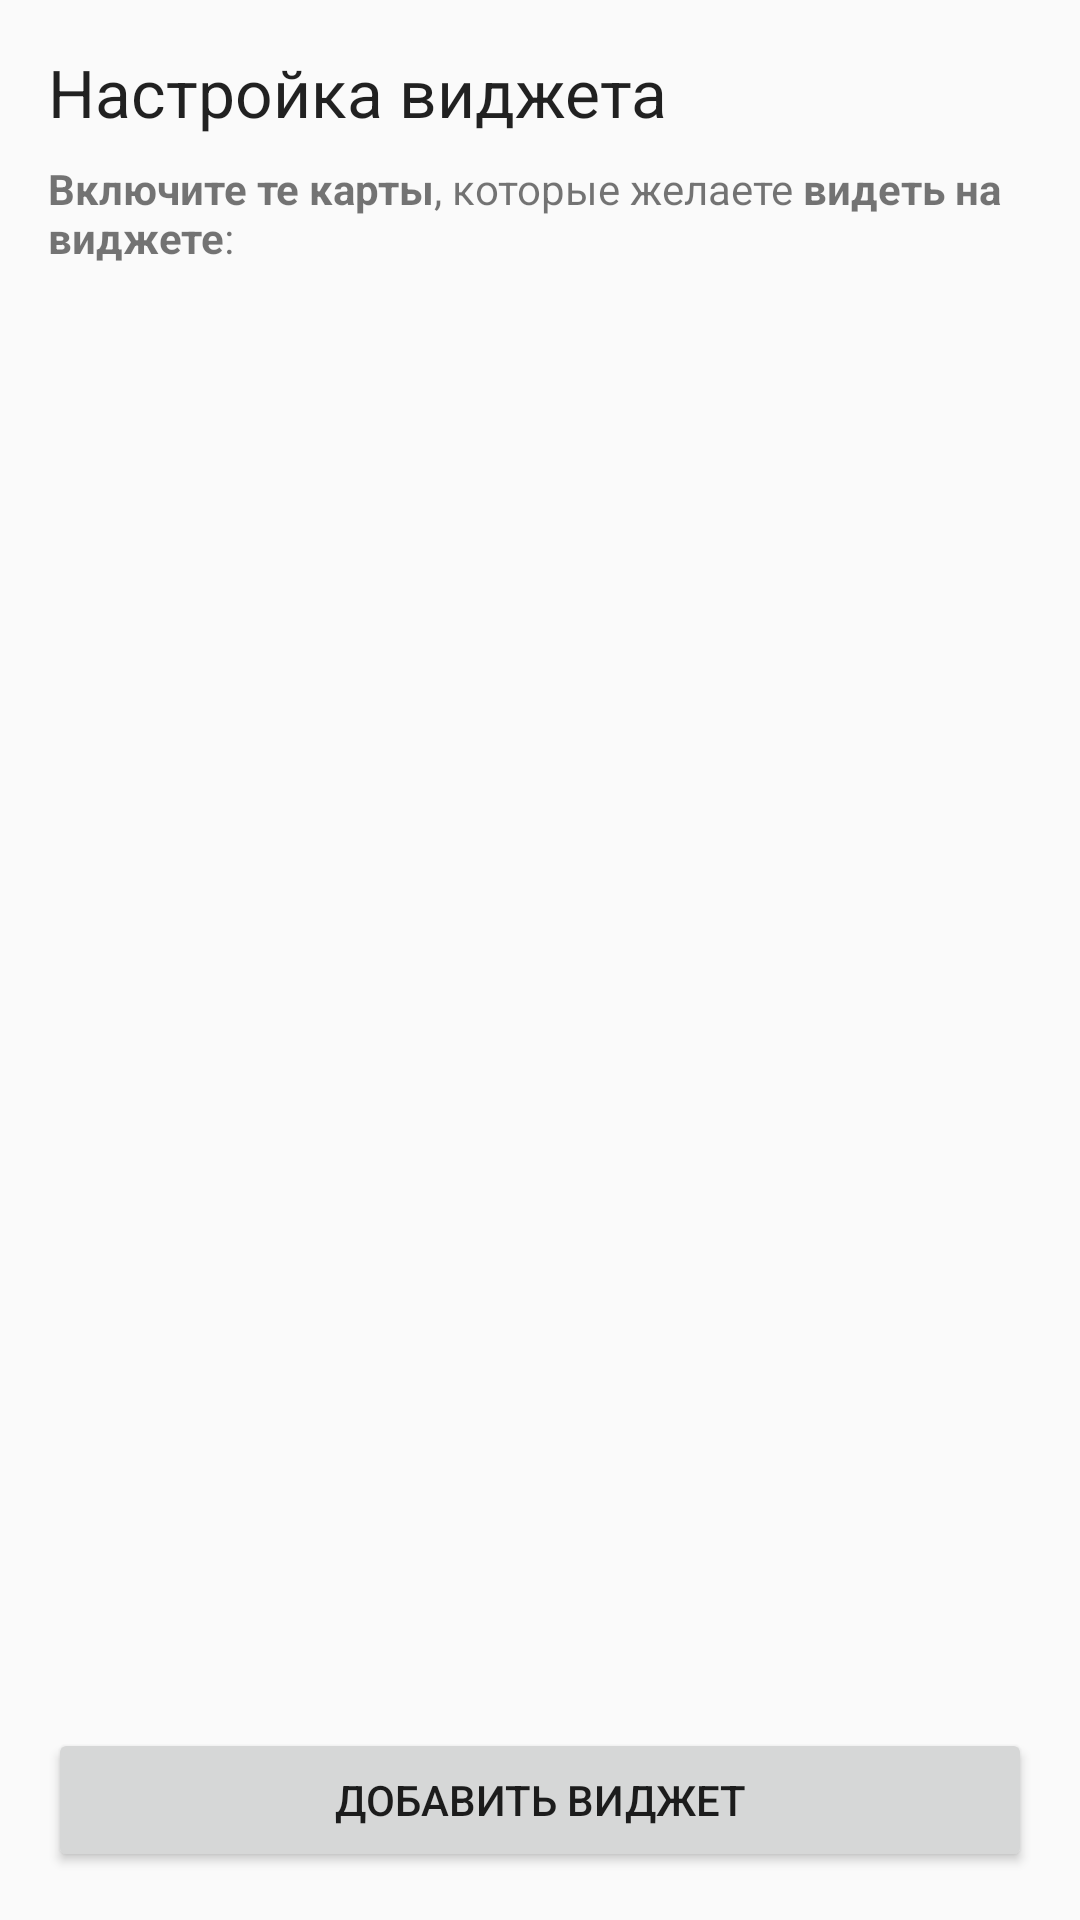

Reconstruct the res/layout file that produces this screen, plus the resources it refers to.
<!-- AndroidManifest.xml: application theme AppTheme -->
<!-- res/layout/app_widget_configure.xml -->
<?xml version="1.0" encoding="utf-8"?>
<LinearLayout xmlns:android="http://schemas.android.com/apk/res/android"
    android:layout_width="match_parent"
    android:layout_height="wrap_content"
    android:orientation="vertical"
    android:padding="16dp">

    <TextView
        android:layout_width="match_parent"
        android:layout_height="wrap_content"
        android:text="@string/widget_configure"
        android:layout_marginBottom="8dp"
        android:layout_weight="0"
        android:textAppearance="?android:attr/textAppearanceLarge" />

    <TextView
        android:layout_width="wrap_content"
        android:layout_height="wrap_content"
        android:textAppearance="?android:attr/textAppearanceSmall"
        android:text="@string/widget_configure_description"
        android:id="@+id/textView"
        android:layout_weight="0" />

    <ListView
        android:id="@+id/lvCardsList"
        android:layout_width="match_parent"
        android:layout_height="wrap_content"
        android:layout_weight="1"
        android:layout_marginTop="@dimen/activity_vertical_margin">

    </ListView>

    <Button
        android:id="@+id/add_button"
        android:layout_width="match_parent"
        android:layout_height="wrap_content"
        android:text="@string/add_widget"
        android:layout_marginTop="8dp"
        android:layout_weight="0" />

</LinearLayout>
<!-- resources referenced by this layout -->
<resources>
  <dimen name="activity_vertical_margin">16dp</dimen>
  <string name="add_widget">Добавить виджет</string>
  <string name="widget_configure">Настройка виджета</string>
  <string name="widget_configure_description"><b>Включите те карты</b>, которые желаете <b>видеть на виджете</b>:</string>
  <style name="AppTheme" parent="Theme.AppCompat.Light">
          
      </style>
</resources>
